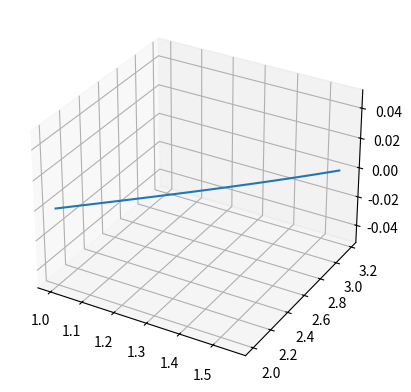

Python code for this plot:
import matplotlib.pyplot as plt
import matplotlib.pyplot as plt
from mpl_toolkits.mplot3d import Axes3D
fig = plt.figure()
ax = fig.add_subplot(111, projection='3d')

def main():

    n = 72
    a = 1
    b = 1.5625
    x = 2

    h = (b-a)/n
    t = a
    func = lambda t, x: f(t, x)
    t_l, x_l = rk4_f(func, t, x, h, n)
    dx_ = []

    for i in range(0, len(t_l)):
        dx_.append(func(t_l[i], x_l[i]))

    print(dx_)

    #plt.plot(t_l, dx_)
    plt.plot(t_l, x_l)
    #Axes3D.plot_surface(X=t_l, Y=dx_, Z=x_l)
    plt.show()

def f(t, x):
    return 2 + (x - t - 1)**2


def rk4_f(f, t, x, h, n):
    t_a = t
    t_list, x_list = [], []

    for j in range(1, n+1):
        t_list.append(t)
        x_list.append(x)

        K_1 = h*f(t, x)
        K_2 = h*f(t + 0.5*h, x + 0.5*K_1)
        K_3 = h * f(t + 0.5 * h, x + 0.5 * K_2)
        K_4 = h * f(t + h, x+K_3)

        x = x + (1/6)*(K_1 + 2*K_2 + 2*K_3 + K_4)
        t = t_a + j*h
        print(j, t, x)

    return t_list, x_list

if __name__ == '__main__':
    main()
